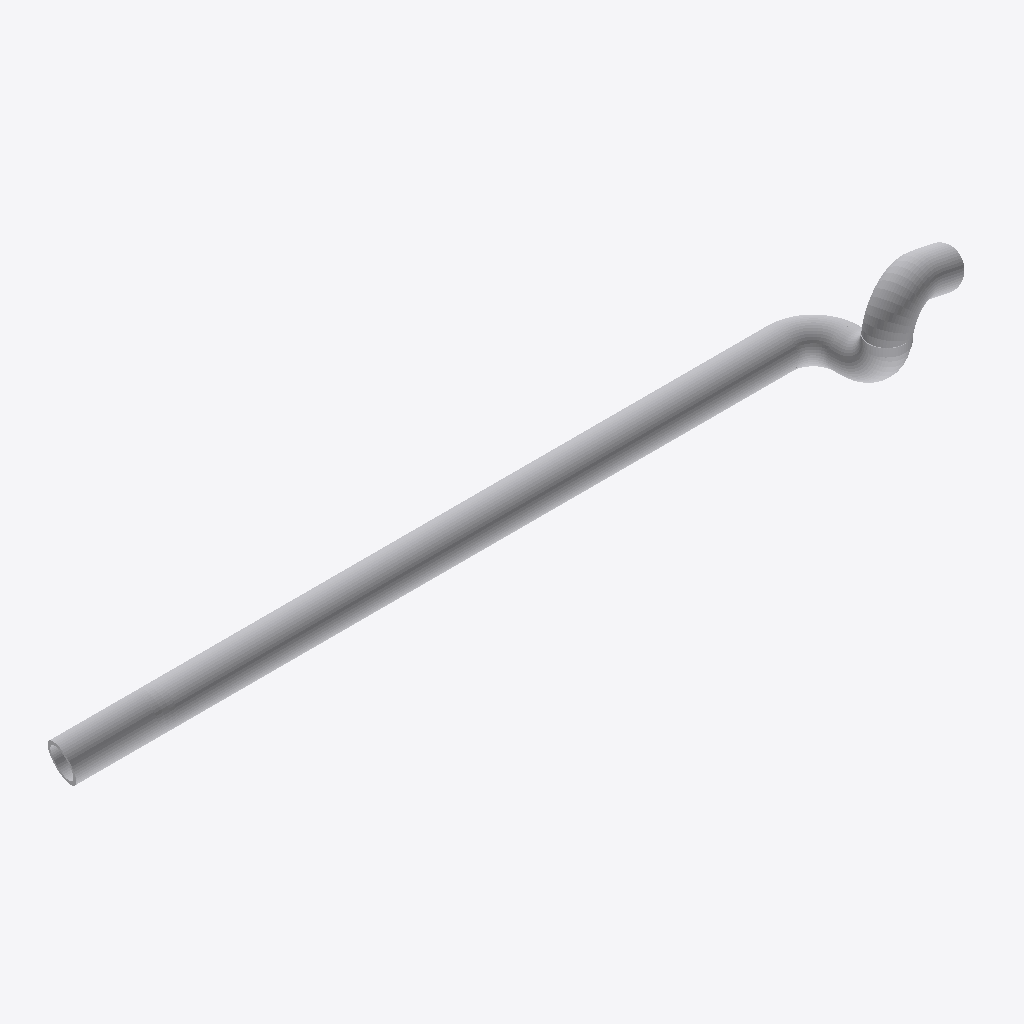
Isometric view of an IFC building model (IFC-SPF (STEP), schema IFC4, length unit metre), seen from the south-west, elements coloured by IFC class: 9 other elements (light grey).
Extent 11.2 m × 1.7 m × 1.5 m (x, y, z). Elements (9): 5 IfcPipeSegment, 4 IfcPipeFitting.

HEADER;
FILE_DESCRIPTION(('ViewDefinition [CoordinationView]'),'2;1');
FILE_NAME('','2026-04-15T09:28:03',(''),(''),'IfcOpenShell 0.8.0','IfcOpenShell 0.8.0','');
FILE_SCHEMA(('IFC4'));
ENDSEC;
DATA;
#31=IFCPROJECT('2YRRkwaZfBTheN1GbYSokK',#5,'piping_run_01',$,$,$,$,(#29),#24);
#34=IFCSITE('3s4kBpMsjCOhiboMn7w5Lr',#5,'Site',$,$,#33,$,$,$,$,$,$,$,$);
#38=IFCBUILDING('2HBbxL0SfE$9$eMVWINK_f',#5,'piping_run_01',$,$,#37,$,$,$,$,$,$);
#158=IFCPIPESEGMENT('1ZCnoZLQ58MeXWxVC_toPw',#5,'Pipe #[2] of Pipe Run from None to None',$,$,#149,#157,$,.NOTDEFINED.);
#98=IFCPIPESEGMENT('3ROZnTeE944vxY4d1RqHDU',#5,'Pipe #[1] of Pipe Run from None to None',$,$,#89,#97,$,.NOTDEFINED.);
#114=IFCPIPEFITTING('00I5mmaVP0VQLPsx77eWqA',#5,'Elbow #[4] of Pipe Run from None to None',$,$,#103,#113,$,.JUNCTION.);
#174=IFCPIPEFITTING('08LuOXFP569BnD4HbBTgSA',#5,'Elbow #[2] of Pipe Run from None to None',$,$,#163,#173,$,.JUNCTION.);
#70=IFCPIPEFITTING('1NEWrHU1jBdQd7bS0HYHvC',#5,'Elbow #[3] of Pipe Run from None to None',$,$,#59,#69,$,.JUNCTION.);
#128=IFCPIPESEGMENT('2e8CZBuB9B_h6InjarowhL',#5,'Pipe #[5] of Pipe Run from None to None',$,$,#119,#127,$,.NOTDEFINED.);
#144=IFCPIPEFITTING('3$EkKy5$D1PwRHVfenuplc',#5,'Elbow #[1] of Pipe Run from None to None',$,$,#133,#143,$,.JUNCTION.);
#54=IFCPIPESEGMENT('1dwQxLSs1A9vAmuGeT_Cmf',#5,'Pipe #[3] of Pipe Run from None to None',$,$,#44,#53,$,.NOTDEFINED.);
#84=IFCPIPESEGMENT('1bh8JHw7j8kww_rn2KQbmI',#5,'Pipe #[4] of Pipe Run from None to None',$,$,#75,#83,$,.NOTDEFINED.);
ENDSEC;
